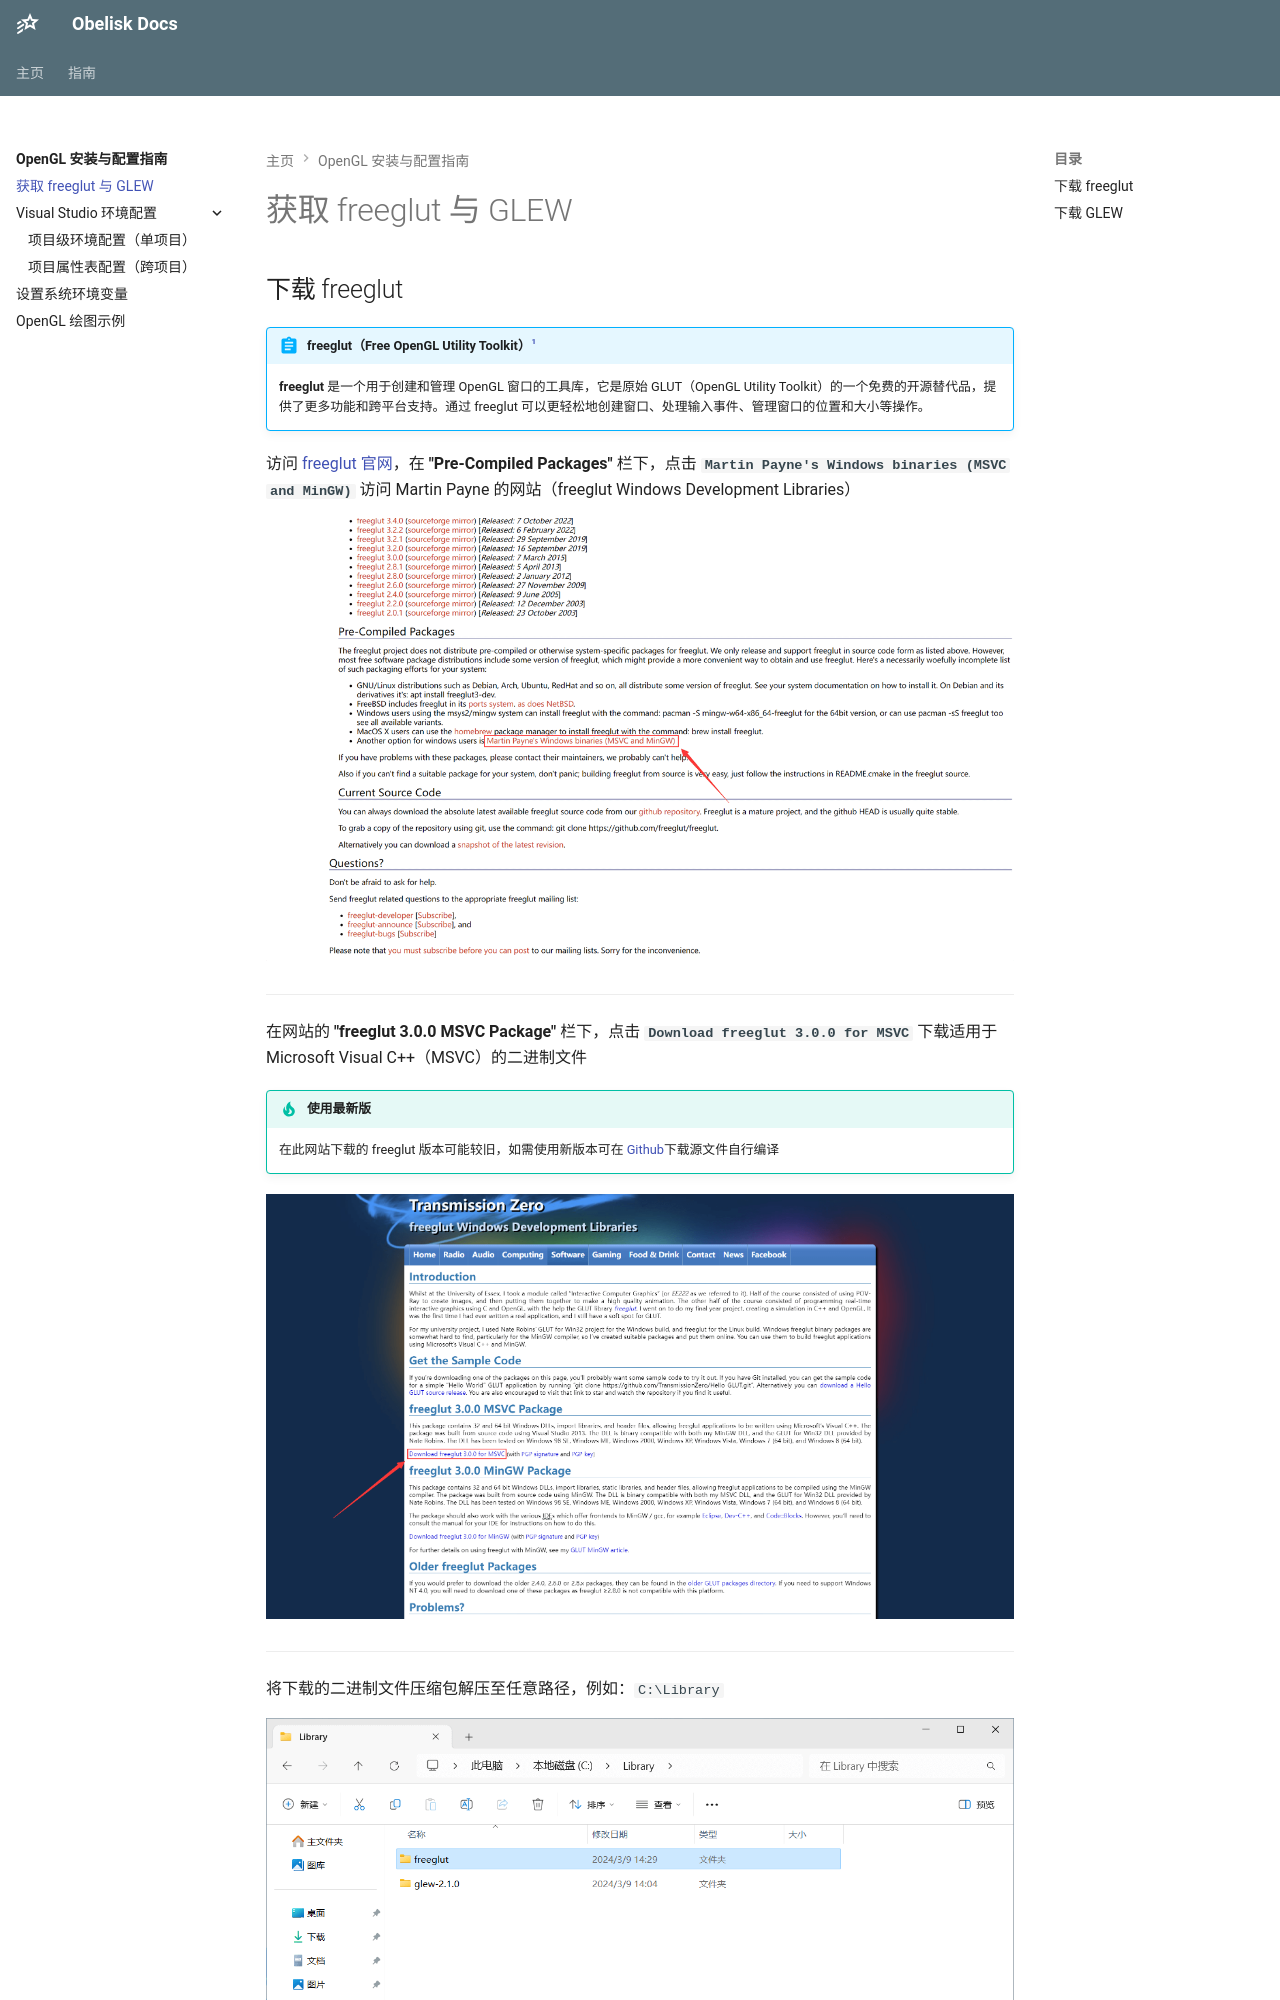

repository: Obelusod/obelusod.github.io · page: guide/opengl/download-freeglut-and-glew/index.html · generator: mkdocs

---
title: 获取 freeglut 与 GLEW
---

## 下载 freeglut

!!! abstract "freeglut（Free OpenGL Utility Toolkit）[^1]"

    **freeglut** 是一个用于创建和管理 OpenGL 窗口的工具库，它是原始 GLUT（OpenGL Utility
    Toolkit）的一个免费的开源替代品，提供了更多功能和跨平台支持。通过 freeglut
    可以更轻松地创建窗口、处理输入事件、管理窗口的位置和大小等操作。

访问 [freeglut 官网](https://freeglut.sourceforge.net)，在 **"Pre-Compiled Packages"** 栏下，点击
**`Martin Payne's Windows binaries (MSVC and MinGW)`** 访问 Martin Payne 的网站（freeglut Windows Development Libraries）

![](../../assets/images/opengl/freeglut-homepage.png)

---

在网站的 **"freeglut 3.0.0 MSVC Package"** 栏下，点击 **`Download freeglut 3.0.0 for MSVC`** 下载适用于
Microsoft Visual C++（MSVC）的二进制文件

!!! tip "使用最新版"

    在此网站下载的 freeglut 版本可能较旧，如需使用新版本可在 [Github](https://github.com/freeglut/freeglut)下载源文件自行编译

![](../../assets/images/opengl/freeglut-devel-page.png)

---

将下载的二进制文件压缩包解压至任意路径，例如：`C:\Library`

![](../../assets/images/opengl/freeglut-folder.png)

---

??? example "freeglut 动态库的文件目录结构（Windows 平台）"
